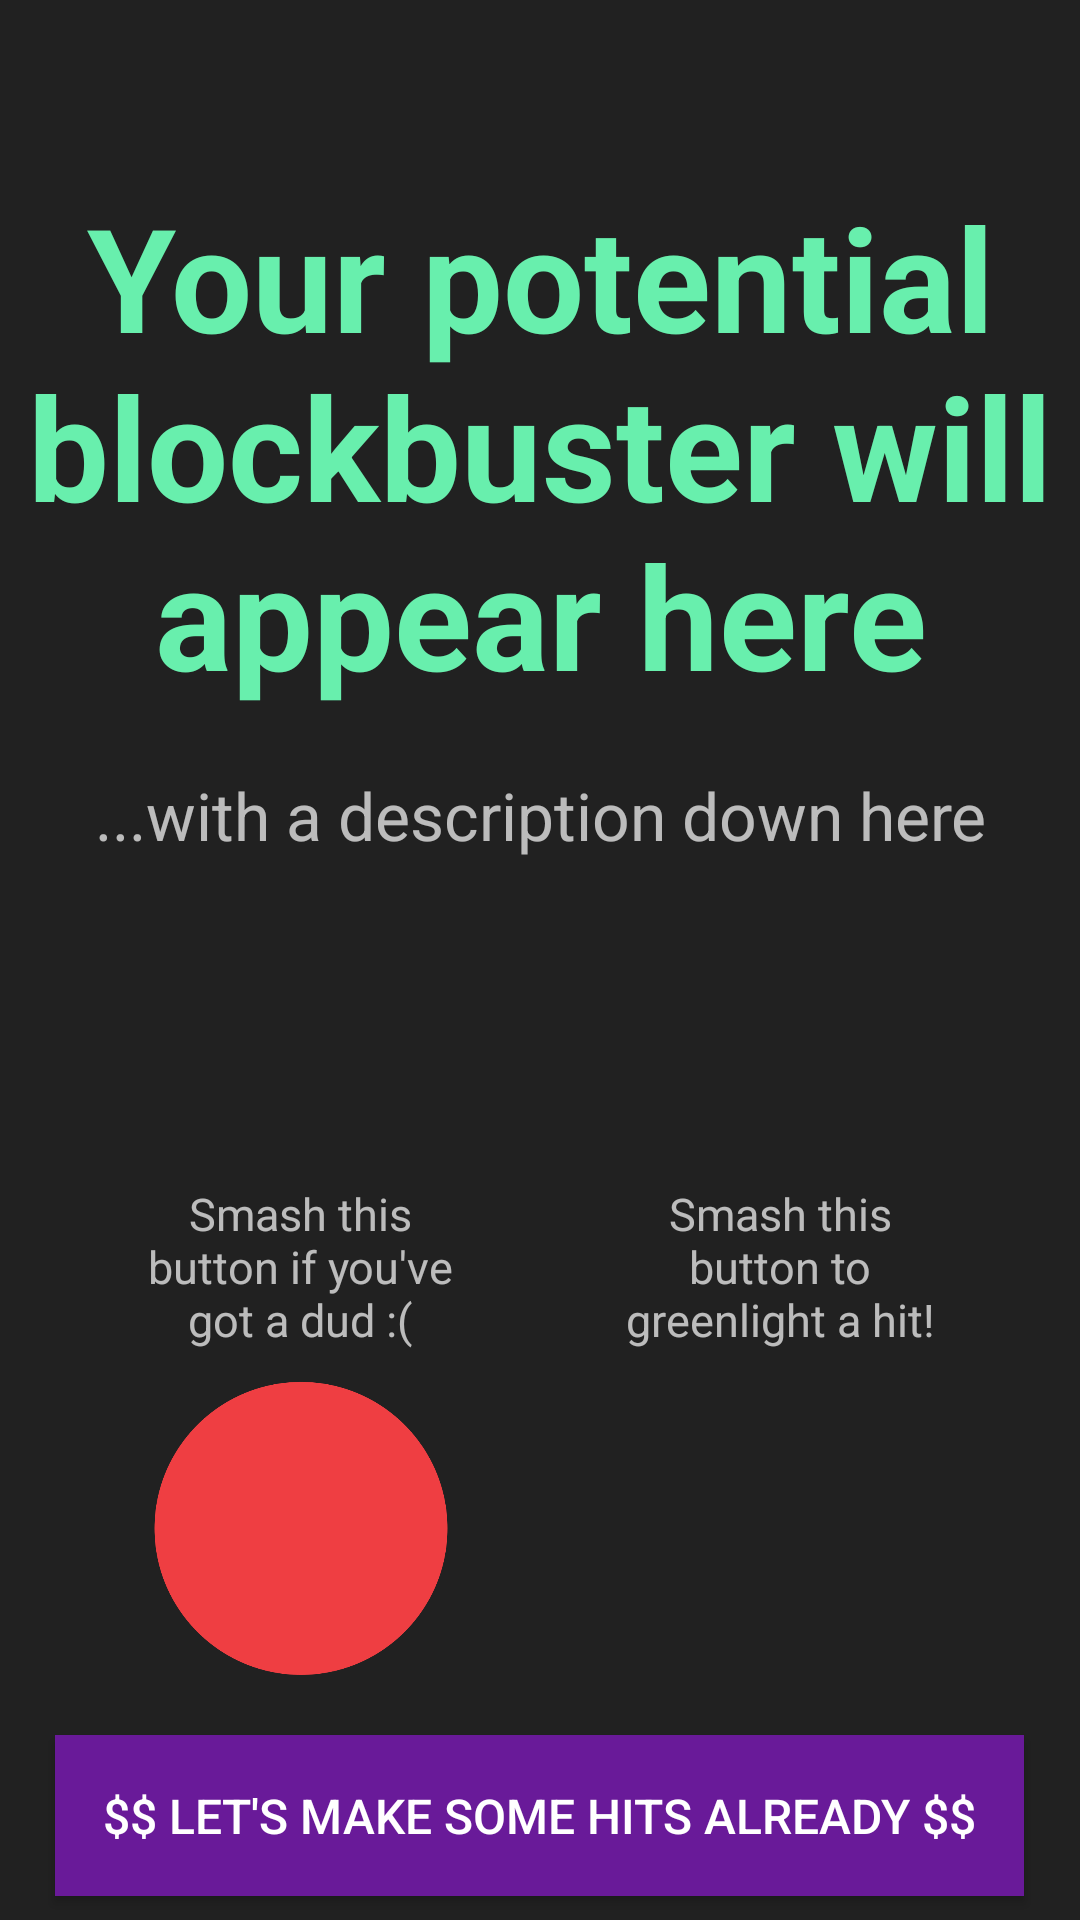

Reconstruct the res/layout file that produces this screen, plus the resources it refers to.
<!-- AndroidManifest.xml: application theme AppTheme -->
<!-- res/layout/activity_game_screen.xml -->
<?xml version="1.0" encoding="utf-8"?>
<RelativeLayout xmlns:android="http://schemas.android.com/apk/res/android"
    xmlns:tools="http://schemas.android.com/tools"
    android:layout_width="match_parent"
    android:layout_height="match_parent"
    tools:context="com.example.example.greenlightit.GameScreen">


    <TextView
        android:id="@+id/blockbuster"
        android:layout_width="wrap_content"
        android:layout_height="wrap_content"
        android:layout_centerHorizontal="true"
        android:layout_marginTop="60dp"
        android:gravity="center"
        android:text="Your potential blockbuster will appear here"
        android:textColor="@color/colorAccent"
        android:textSize="48dp"
        android:textStyle="bold" />

    <TextView
        android:id="@+id/description"
        android:layout_width="wrap_content"
        android:layout_height="wrap_content"
        android:layout_below="@+id/blockbuster"
        android:layout_centerHorizontal="true"
        android:layout_marginTop="20dp"
        android:gravity="center"
        android:text="...with a description down here"
        android:textSize="22dp" />

    <Button
        android:layout_width="wrap_content"
        android:background="@color/colorPrimaryDark"
        android:textSize="16dp"
        android:layout_alignParentBottom="true"
        android:onClick="playGameAlready"
        android:layout_height="wrap_content"
        android:padding="16dp"
        android:text="$$ LET'S MAKE SOME HITS ALREADY $$"
        android:layout_centerHorizontal="true"
        android:layout_margin="8dp" />


    <TextView
        android:layout_width="120dp"
        android:layout_height="wrap_content"
        android:textSize="15dp"
        android:layout_above="@+id/redcircle"
        android:text="Smash this button if you've got a dud :("
        android:layout_marginLeft="40dp"
        android:layout_marginBottom="10dp"
        android:gravity="center" />

    <TextView
        android:layout_width="120dp"
        android:layout_height="wrap_content"
        android:textSize="15dp"
        android:layout_above="@+id/greencircle"
        android:layout_alignParentRight="true"
        android:text="Smash this button to greenlight a hit!"
        android:layout_marginRight="40dp"
        android:layout_marginBottom="10dp"
        android:gravity="center" />


    <ImageButton
        android:id="@+id/redcircle"
        android:layout_width="100dp"
        android:layout_height="100dp"
        android:layout_alignParentBottom="true"
        android:layout_marginLeft="50dp"
        android:layout_marginBottom="80dp"
        android:background="@color/windowBackground"
        android:scaleType="centerCrop"
        android:src="@drawable/redcircle" />

    <ImageButton
        android:layout_width="100dp"
        android:layout_height="100dp"
        android:id="@+id/greencircle"
        android:layout_alignParentBottom="true"
        android:layout_alignParentRight="true"
        android:layout_marginRight="50dp"
        android:layout_marginBottom="80dp"
        android:background="@color/windowBackground"
        android:scaleType="centerCrop"
        android:src="@drawable/greencircle" />


</RelativeLayout>
<!-- resources referenced by this layout -->
<resources>
  <color name="colorAccent">#68EFAD</color>
  <color name="colorPrimaryDark">#691A99</color>
  <color name="windowBackground">#212121</color>
  <!-- drawable redcircle: png bitmap (drawable, 20890 bytes) -->
  <style name="AppTheme" parent="android:Theme.Material">
          
          <item name="android:textColorPrimary">@color/textColorPrimary</item>
          <item name="android:windowBackground">@color/windowBackground</item>
          <item name="android:navigationBarColor">@color/navigationBarColor</item>
          <item name="android:colorPrimary">@color/colorPrimary</item>
          <item name="android:colorPrimaryDark">@color/colorPrimaryDark</item>
          <item name="android:colorAccent">@color/colorAccent</item>
      </style>
  <color name="textColorPrimary">#FFFFFF</color>
  <color name="navigationBarColor">#000000</color>
  <color name="colorPrimary">#7A1EA1</color>
</resources>
